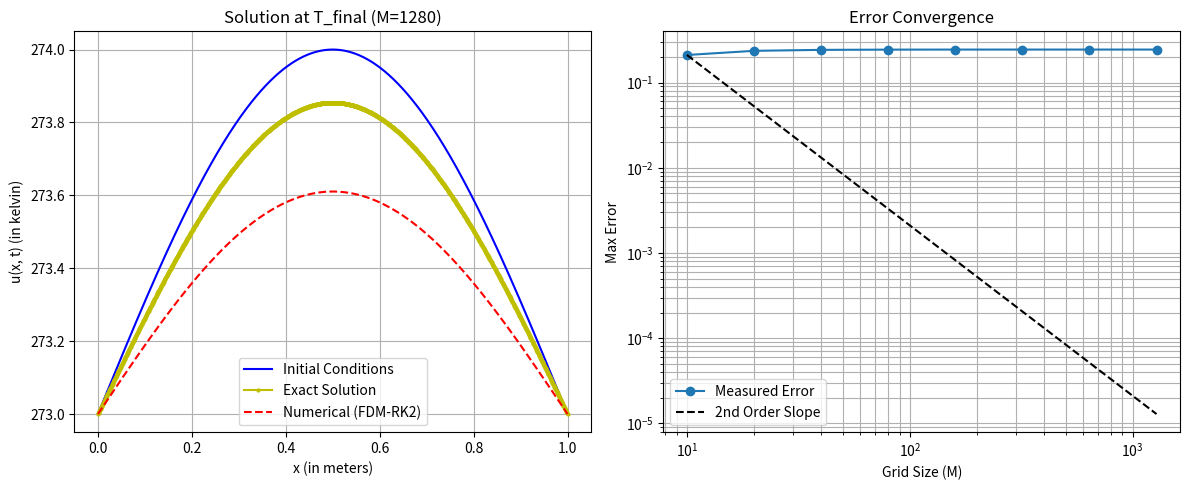

Recreate this plot in Python.
import numpy as np
import matplotlib.pyplot as plt
import time


#Calculate the error and order of convergence
def error_analysis(u, u_exact, M, prev_error):
    error = np.zeros(M + 1)
    for i in range(M + 1):
        error[i] = u[i] - u_exact[i]

    max_error = np.max(np.abs(error))


    #assuming sample space doubles everytime
    order = 0.0
    if prev_error > 1e-15:
        order = np.log(prev_error / max_error) / np.log(2)

    return max_error, order

def timer(func):
    def new_func(*args,**kwargs):
        start = time.perf_counter() # Switched to perf_counter for precision
        result = func(*args,**kwargs)
        end = time.perf_counter()
        return result, (end-start)
    return new_func

def plot_results(L, x, u, u_exact, u_initial, ms, errors):
    fig, (ax1, ax2) = plt.subplots(1, 2, figsize=(12, 5))

    # Plot 1: Solution Comparison (Final M)
    ax1.plot(x,u_initial,'b-',label = 'Initial Conditions', markersize = 3 )
    ax1.plot(x, u_exact, 'yo-', label='Exact Solution', markersize=2)
    ax1.plot(x, u, 'r--', label='Numerical (FDM-RK2)', markersize=10)
    ax1.set_title(f"Solution at T_final (M={len(x)-1})")
    ax1.set_xlabel("x (in meters)")
    ax1.set_ylabel("u(x, t) (in kelvin)")
    ax1.legend()
    ax1.grid(True)

    # Plot 2: Log-Log Error Convergence
    ax2.loglog(ms, errors, 'o-', label='Measured Error')
    # Reference line for 2nd order convergence (Slope = 2)
    ax2.loglog(ms, [errors[0]*(ms[0]/m)**2 for m in ms], 'k--', label='2nd Order Slope')
    ax2.set_title("Error Convergence")
    ax2.set_xlabel("Grid Size (M)")
    ax2.set_ylabel("Max Error")
    ax2.legend()
    ax2.grid(True, which="both", ls="-")
    
    plt.tight_layout()
    plt.show()

@timer
def FDM_RK2(L,T,M, alpha, u): 
    # Spatial and Temporal Discretization

    dx = L / M
    dt = 0.5 * dx * dx
    time_steps = T / dt

    # Initialize u arrays
    u_new = np.zeros(M + 1)
    u_star = np.zeros(M + 1)

    #Solver loop
    for t in range(int(time_steps)):


        # RK2 Method (Heun's Method)

        #1. initialise the intermediate step for all spatial oints

        u_star[0] = u[0]
        u_star[M] = u[M]
        u_new[0] = u[0]
        u_new[M] = u[M]

        #for j in range(1,M):
           # u_star[j] = u[j] + alpha * dt * (u[j+1]- 2*u[j] + u [j-1])/dx**2
        
        #vectorised the previous for loops, it used to take amost 190 sec for M = 1280 divisions
        # Now it only takes 2 seconds!!!!

        u_star[1:-1] = u[1:-1] + alpha * dt * (u[2:]-2*u[1:-1]+u[:-2])/dx**2
        

        #2. Now calculate the RK slopes

        k1 = alpha*(u[2:]-2*u[1:-1]+u[:-2])/dx**2

        k2 = alpha* (u_star[2:] - 2*u_star[1:-1] + u_star[:-2])/dx**2

        #3. now calculate the new u values
        u_new[1:-1] = u[1:-1] + 0.5 * dt * (k1 + k2)
        
        #update all the values for the next time step
        u, u_new = u_new, u
    
    return u

# Function to get the exact solution for the square wave as the initial condition.
def get_exact_square_wave(x, t, L, alpha, terms=200):
    u_bg = 273.0
    u_high = 373.0
    a, b = 0.4 * L, 0.6 * L  # Bounds of the square wave
    
    # Start with the background temperature
    u_exact = np.full_like(x, u_bg)
    
    for n in range(1, terms + 1):
        # Calculate the Fourier coefficient Bn
        bn = (2 * (u_high - u_bg) / (n * np.pi)) * (np.cos(n * np.pi * a / L) - np.cos(n * np.pi * b / L))
        
        # Calculate the temporal decay for this specific frequency
        decay = np.exp(-alpha * (n * np.pi / L)**2 * t)
        
        # Add the nth harmonic to the solution
        u_exact += bn * np.sin(n * np.pi * x / L) * decay
        
    return u_exact

if __name__ == "__main__":
    L = 1.0
    T_final = 0.05
    alpha = 1.0

    ms, errors = [], []

    print("   M    |  Max Error (L_inf) |  Order  |  CPU Time (s) ")
    print("--------|--------------------|---------|---------------")

    prev_error = 0.0

    #So that the variables are not "possibly unbound" when we try to print them later
    u = None
    u_initial = None
    u_exact = None
    u_final = None
    x = None
    comp_time = 0.0

    for M in [10, 20, 40, 80, 160, 320, 640, 1280]:

        x = np.linspace(0, L, M + 1)

    # Initial Condition (Square-wave). Order of convergence = 1 
        u = np.where((x>0.4*L) & (x<0.6*L), 373.0, 273.0)
        u_initial = np.copy(u)
        # Exact Solution
        u_exact = get_exact_square_wave(x,T_final, L, alpha)

# Order Reduction: Learened that the order of convergence is dependent on the smoothness of initial conditions used. For example the order drops to 1 when I use a square-wave.

    # Initial Condition (Sin-wave). Order of convergence = 2
        u_initial = np.sin(np.pi * np.linspace(0, L, M + 1)) + 273
        u = np.sin(np.pi * np.linspace(0, L, M + 1)) + 273
        # Exact Solution
        u_exact = np.sin(np.pi * np.linspace(0, L, M + 1)) * np.exp(-alpha * (np.pi/L ** 2) * T_final) + 273

        u, comp_time = FDM_RK2(L, T_final, M, alpha, u)

    #calculate error and order
        max_error, order = error_analysis(u, u_exact, M, prev_error)

        ms.append(M)
        errors.append(max_error)

        if (M == 10):
             print("  {0:4d}  |     {1:1.4e}     |    -    |   {2:1.4f}".format(M, max_error, comp_time))

        else:
             print("  {0:4d}  |     {1:1.4e}     |  {2:.3f}  |   {3:1.4f}".format(M, max_error, order, comp_time))
        prev_error = max_error
    
    # Plot results for the finest grid
    plot_results(L, x, u, u_exact, u_initial, ms, errors)
